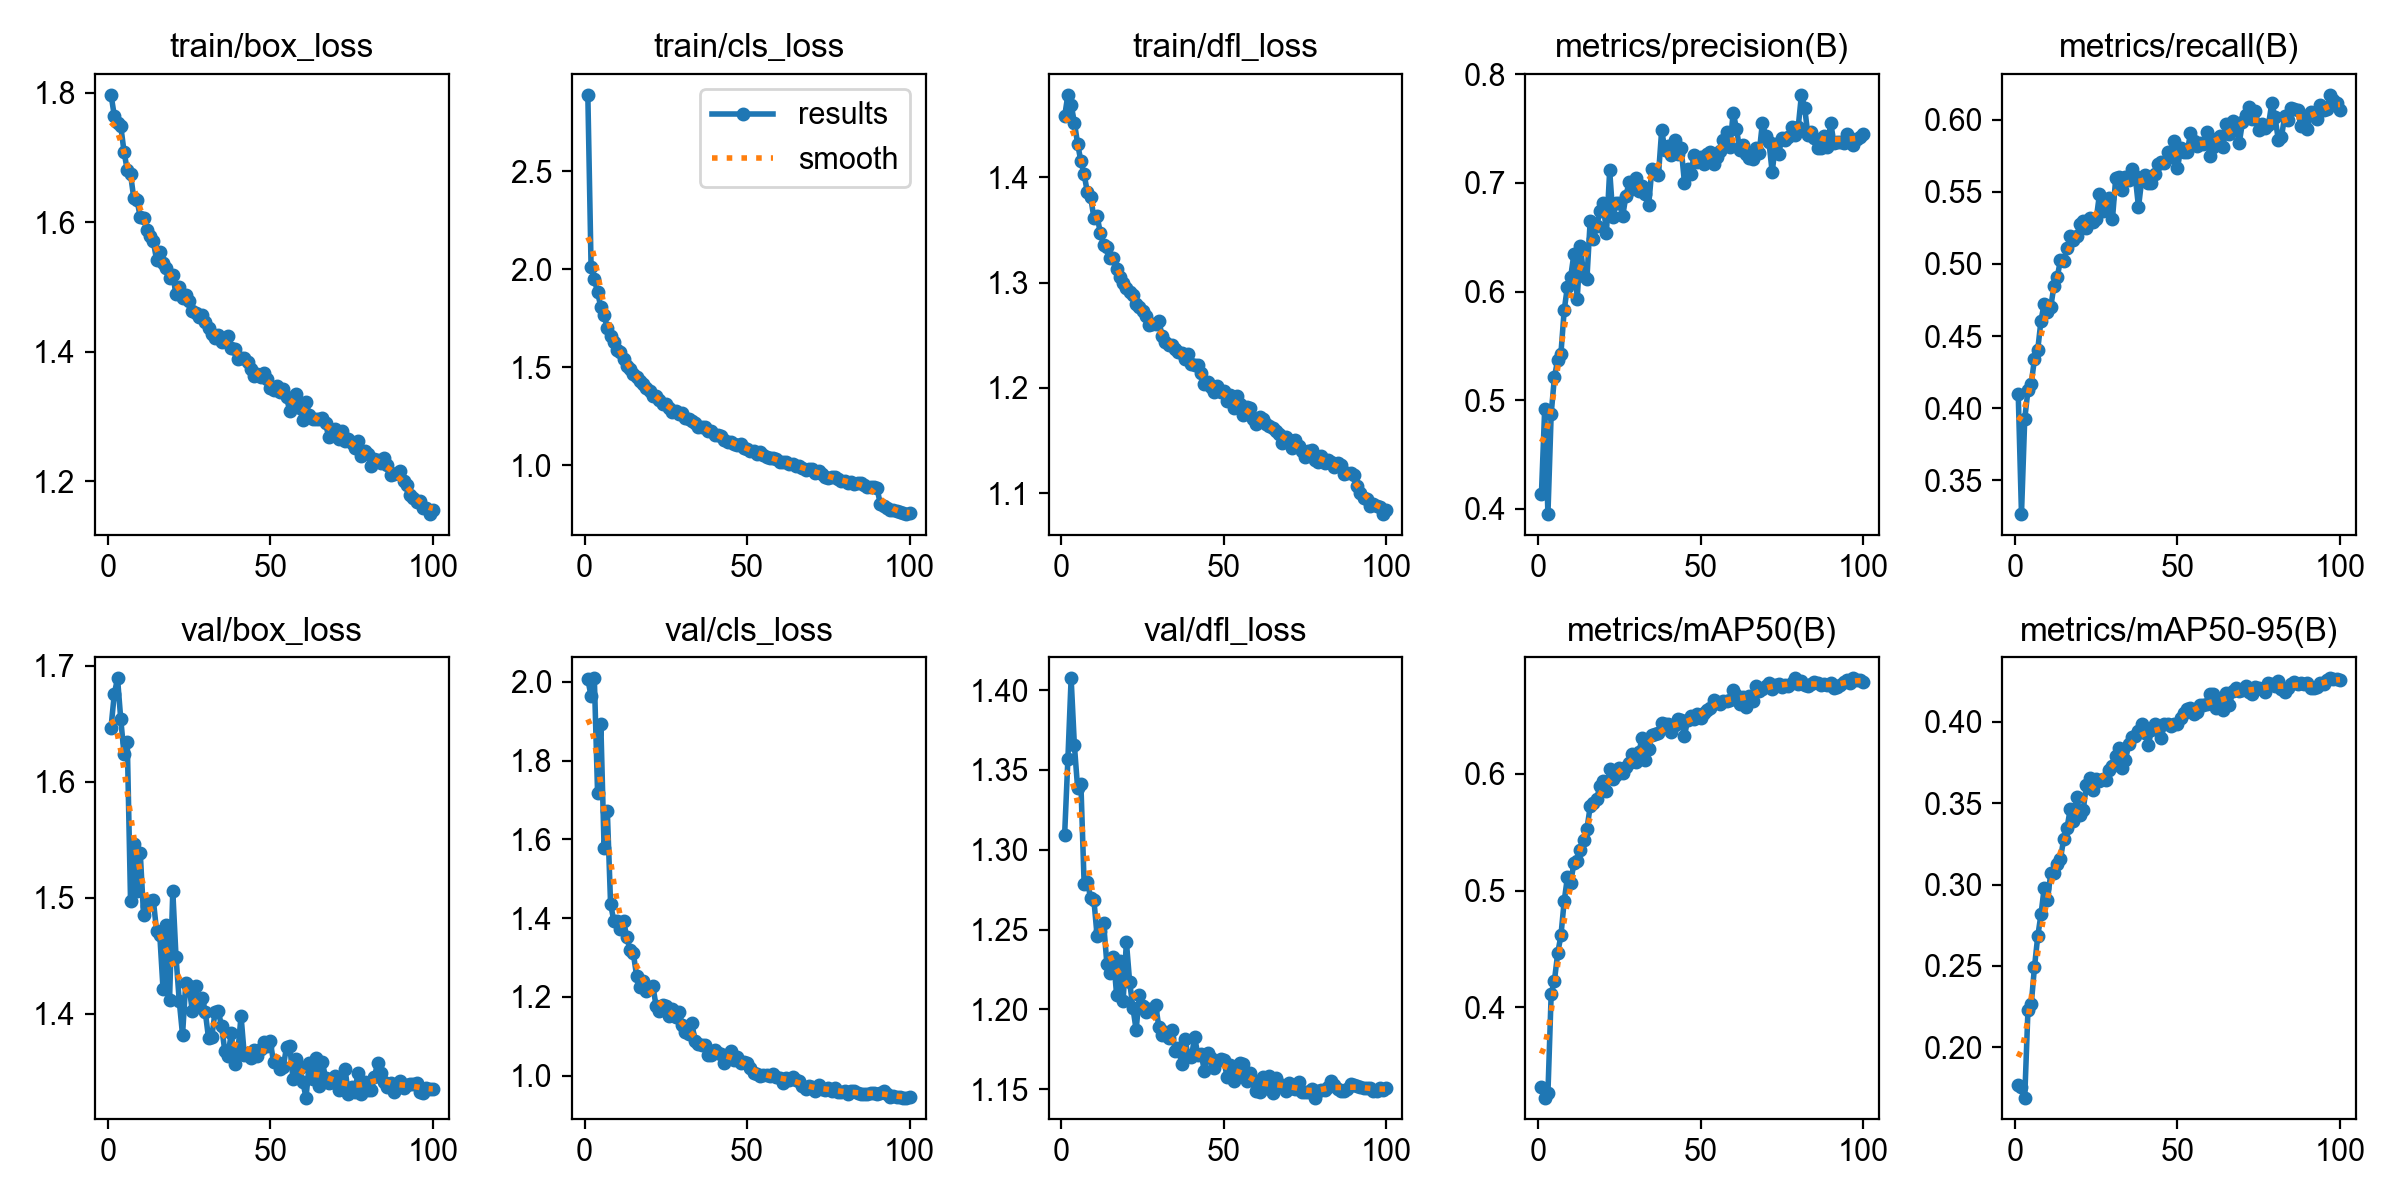

Values plotted in this chart, from the file beside it:
epoch, time, train/box_loss, train/cls_loss, train/dfl_loss, metrics/precision(B), metrics/recall(B), metrics/mAP50(B), metrics/mAP50-95(B), val/box_loss, val/cls_loss, val/dfl_loss, lr/pg0, lr/pg1, lr/pg2
1, 44.51, 1.797, 2.89, 1.458, 0.4135, 0.4096, 0.3318, 0.1767, 1.647, 2.007, 1.309, 0.0004151, 0.0004151, 0.0004151
2, 98.59, 1.765, 2.011, 1.478, 0.492, 0.3264, 0.3228, 0.1752, 1.675, 1.963, 1.357, 0.0008235, 0.0008235, 0.0008235
3, 140.5, 1.753, 1.952, 1.469, 0.3951, 0.3925, 0.3268, 0.169, 1.689, 2.009, 1.407, 0.001224, 0.001224, 0.001224
4, 183.4, 1.748, 1.883, 1.452, 0.4875, 0.4122, 0.4115, 0.2231, 1.654, 1.718, 1.365, 0.001213, 0.001213, 0.001213
5, 227.9, 1.709, 1.809, 1.432, 0.5212, 0.4168, 0.4229, 0.2263, 1.624, 1.892, 1.339, 0.0012, 0.0012, 0.0012
6, 273.2, 1.68, 1.765, 1.415, 0.5373, 0.4342, 0.4463, 0.2493, 1.634, 1.579, 1.341, 0.001188, 0.001188, 0.001188
7, 328.9, 1.674, 1.7, 1.403, 0.5429, 0.4404, 0.4616, 0.2681, 1.497, 1.671, 1.278, 0.001176, 0.001176, 0.001176
8, 373.5, 1.637, 1.66, 1.386, 0.5827, 0.4607, 0.4908, 0.2816, 1.546, 1.436, 1.28, 0.001163, 0.001163, 0.001163
9, 420, 1.634, 1.631, 1.382, 0.6046, 0.4725, 0.5116, 0.298, 1.505, 1.393, 1.27, 0.001151, 0.001151, 0.001151
10, 469, 1.607, 1.586, 1.362, 0.6135, 0.4667, 0.5067, 0.2904, 1.538, 1.394, 1.269, 0.001139, 0.001139, 0.001139
11, 513.8, 1.606, 1.577, 1.363, 0.6346, 0.4701, 0.5239, 0.3069, 1.485, 1.372, 1.246, 0.001126, 0.001126, 0.001126
12, 558.2, 1.588, 1.545, 1.347, 0.5929, 0.4849, 0.5255, 0.3068, 1.493, 1.392, 1.249, 0.001114, 0.001114, 0.001114
13, 602.4, 1.578, 1.506, 1.336, 0.6419, 0.4909, 0.5349, 0.3128, 1.497, 1.352, 1.254, 0.001102, 0.001102, 0.001102
14, 650.3, 1.571, 1.493, 1.334, 0.6142, 0.5028, 0.5434, 0.3159, 1.498, 1.318, 1.228, 0.001089, 0.001089, 0.001089
15, 693.8, 1.542, 1.466, 1.324, 0.612, 0.5024, 0.5527, 0.3282, 1.472, 1.31, 1.223, 0.001077, 0.001077, 0.001077
16, 737.9, 1.554, 1.452, 1.323, 0.6651, 0.511, 0.572, 0.3348, 1.468, 1.254, 1.233, 0.001064, 0.001064, 0.001064
17, 782.2, 1.537, 1.43, 1.312, 0.6486, 0.5191, 0.5751, 0.3463, 1.421, 1.225, 1.209, 0.001052, 0.001052, 0.001052
18, 827.5, 1.529, 1.413, 1.305, 0.6605, 0.517, 0.5788, 0.339, 1.476, 1.241, 1.231, 0.00104, 0.00104, 0.00104
19, 871.5, 1.514, 1.394, 1.3, 0.6739, 0.5194, 0.5892, 0.3538, 1.411, 1.215, 1.205, 0.001027, 0.001027, 0.001027
20, 916.1, 1.518, 1.379, 1.295, 0.6815, 0.5276, 0.594, 0.3426, 1.506, 1.223, 1.242, 0.001015, 0.001015, 0.001015
21, 960, 1.489, 1.356, 1.291, 0.6541, 0.5297, 0.5848, 0.3459, 1.448, 1.228, 1.217, 0.001002, 0.001002, 0.001002
22, 1004, 1.5, 1.356, 1.288, 0.7114, 0.5248, 0.6041, 0.3614, 1.411, 1.177, 1.201, 0.0009901, 0.0009901, 0.0009901
23, 1050, 1.483, 1.335, 1.28, 0.6683, 0.532, 0.5954, 0.3654, 1.382, 1.163, 1.187, 0.0009778, 0.0009778, 0.0009778
24, 1099, 1.488, 1.311, 1.277, 0.6811, 0.5292, 0.599, 0.3579, 1.427, 1.18, 1.209, 0.0009654, 0.0009654, 0.0009654
25, 1152, 1.478, 1.312, 1.273, 0.6819, 0.5311, 0.6048, 0.3652, 1.423, 1.176, 1.202, 0.000953, 0.000953, 0.000953
26, 1199, 1.462, 1.295, 1.268, 0.6695, 0.5486, 0.6009, 0.3637, 1.402, 1.152, 1.199, 0.0009406, 0.0009406, 0.0009406
27, 1246, 1.46, 1.271, 1.259, 0.6879, 0.537, 0.606, 0.3648, 1.424, 1.169, 1.201, 0.0009283, 0.0009283, 0.0009283
28, 1292, 1.454, 1.277, 1.261, 0.701, 0.5412, 0.6095, 0.3644, 1.408, 1.149, 1.199, 0.0009159, 0.0009159, 0.0009159
29, 1338, 1.456, 1.263, 1.261, 0.6943, 0.546, 0.6173, 0.3703, 1.414, 1.162, 1.203, 0.0009035, 0.0009035, 0.0009035
30, 1385, 1.446, 1.266, 1.264, 0.7047, 0.5315, 0.6099, 0.3726, 1.401, 1.128, 1.189, 0.0008911, 0.0008911, 0.0008911
31, 1432, 1.436, 1.24, 1.249, 0.6926, 0.5597, 0.6186, 0.3788, 1.379, 1.112, 1.184, 0.0008787, 0.0008787, 0.0008787
32, 1478, 1.428, 1.235, 1.243, 0.6969, 0.5604, 0.6308, 0.3839, 1.38, 1.107, 1.186, 0.0008664, 0.0008664, 0.0008664
33, 1525, 1.421, 1.225, 1.241, 0.6901, 0.5512, 0.6121, 0.3718, 1.402, 1.134, 1.182, 0.000854, 0.000854, 0.000854
34, 1575, 1.425, 1.215, 1.24, 0.6798, 0.5605, 0.6213, 0.3766, 1.402, 1.088, 1.187, 0.0008416, 0.0008416, 0.0008416
35, 1635, 1.415, 1.197, 1.237, 0.7132, 0.5586, 0.6335, 0.3863, 1.389, 1.081, 1.174, 0.0008293, 0.0008293, 0.0008293
36, 1682, 1.418, 1.197, 1.234, 0.7098, 0.5661, 0.6337, 0.391, 1.368, 1.078, 1.176, 0.0008169, 0.0008169, 0.0008169
37, 1725, 1.424, 1.196, 1.233, 0.7069, 0.5609, 0.6349, 0.3916, 1.364, 1.079, 1.166, 0.0008045, 0.0008045, 0.0008045
38, 1767, 1.406, 1.175, 1.227, 0.7487, 0.5395, 0.6432, 0.3945, 1.383, 1.053, 1.181, 0.0007921, 0.0007921, 0.0007921
39, 1812, 1.404, 1.177, 1.232, 0.7298, 0.5582, 0.6423, 0.3989, 1.357, 1.052, 1.171, 0.0007797, 0.0007797, 0.0007797
40, 1856, 1.389, 1.154, 1.222, 0.7343, 0.5616, 0.6427, 0.3933, 1.366, 1.066, 1.17, 0.0007674, 0.0007674, 0.0007674
41, 1899, 1.39, 1.157, 1.222, 0.7257, 0.5563, 0.6361, 0.3857, 1.398, 1.058, 1.183, 0.000755, 0.000755, 0.000755
42, 1943, 1.391, 1.148, 1.221, 0.7397, 0.5559, 0.6414, 0.3949, 1.364, 1.054, 1.171, 0.0007426, 0.0007426, 0.0007426
43, 1986, 1.384, 1.131, 1.214, 0.727, 0.5623, 0.6465, 0.3988, 1.366, 1.033, 1.172, 0.0007302, 0.0007302, 0.0007302
44, 2029, 1.374, 1.12, 1.204, 0.7321, 0.5691, 0.6462, 0.3958, 1.361, 1.05, 1.161, 0.0007179, 0.0007179, 0.0007179
45, 2074, 1.363, 1.117, 1.206, 0.7002, 0.5705, 0.6324, 0.3901, 1.368, 1.063, 1.173, 0.0007055, 0.0007055, 0.0007055
46, 2120, 1.366, 1.109, 1.201, 0.713, 0.57, 0.646, 0.399, 1.363, 1.039, 1.169, 0.0006931, 0.0006931, 0.0006931
47, 2162, 1.361, 1.103, 1.196, 0.7079, 0.5778, 0.6491, 0.3985, 1.37, 1.048, 1.163, 0.0006808, 0.0006808, 0.0006808
48, 2209, 1.366, 1.11, 1.202, 0.726, 0.574, 0.6471, 0.3972, 1.375, 1.033, 1.168, 0.0006684, 0.0006684, 0.0006684
49, 2252, 1.358, 1.091, 1.196, 0.7192, 0.5852, 0.6507, 0.3988, 1.372, 1.035, 1.169, 0.000656, 0.000656, 0.000656
50, 2294, 1.343, 1.084, 1.197, 0.7236, 0.5664, 0.6476, 0.3985, 1.376, 1.032, 1.168, 0.0006436, 0.0006436, 0.0006436
51, 2338, 1.341, 1.074, 1.187, 0.7176, 0.5802, 0.6518, 0.4022, 1.358, 1.02, 1.158, 0.0006312, 0.0006312, 0.0006312
52, 2381, 1.348, 1.076, 1.193, 0.7264, 0.5775, 0.6543, 0.4052, 1.358, 1.007, 1.165, 0.0006189, 0.0006189, 0.0006189
53, 2424, 1.338, 1.056, 1.181, 0.728, 0.5776, 0.6563, 0.4081, 1.353, 1.003, 1.155, 0.0006065, 0.0006065, 0.0006065
54, 2467, 1.342, 1.066, 1.192, 0.7174, 0.5909, 0.6635, 0.4087, 1.354, 0.9996, 1.16, 0.0005941, 0.0005941, 0.0005941
55, 2509, 1.329, 1.052, 1.185, 0.7242, 0.5852, 0.6618, 0.4048, 1.371, 1.001, 1.167, 0.0005818, 0.0005818, 0.0005818
56, 2552, 1.308, 1.045, 1.175, 0.7294, 0.5815, 0.66, 0.4059, 1.372, 1.001, 1.166, 0.0005694, 0.0005694, 0.0005694
57, 2594, 1.318, 1.039, 1.182, 0.739, 0.5837, 0.6625, 0.4102, 1.344, 0.9994, 1.155, 0.000557, 0.000557, 0.000557
58, 2636, 1.335, 1.037, 1.181, 0.747, 0.5835, 0.6619, 0.4105, 1.36, 1.004, 1.16, 0.0005446, 0.0005446, 0.0005446
59, 2678, 1.313, 1.03, 1.17, 0.7329, 0.5916, 0.6632, 0.4109, 1.353, 0.9967, 1.156, 0.0005322, 0.0005322, 0.0005322
60, 2720, 1.295, 1.015, 1.166, 0.7647, 0.5746, 0.6719, 0.4174, 1.341, 0.9938, 1.149, 0.0005199, 0.0005199, 0.0005199
... 40 more rows
